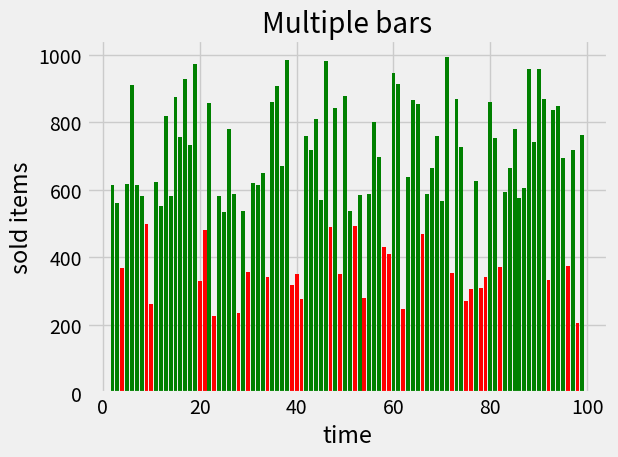

This chart was generated by the following Python code:
'''
@Author:Yohannes Assebe(John Assebe) github account
'''
from matplotlib import pyplot as plt
import random as ra 
plt.style.use('fivethirtyeight')
plt.title("Multiple bars")
color=['red' for i in range(2,100)]
x_value=[i for i in range(2,100)]
y_value=[ra.randint(200,1000) for k in range(2,100)]
for i in range(len(y_value)):
	if y_value[i]>=500:
		color[i]='green'

plt.bar(x_value,y_value,color=color)
plt.xlabel("time")
plt.ylabel('sold items')
plt.tight_layout()
plt.show()